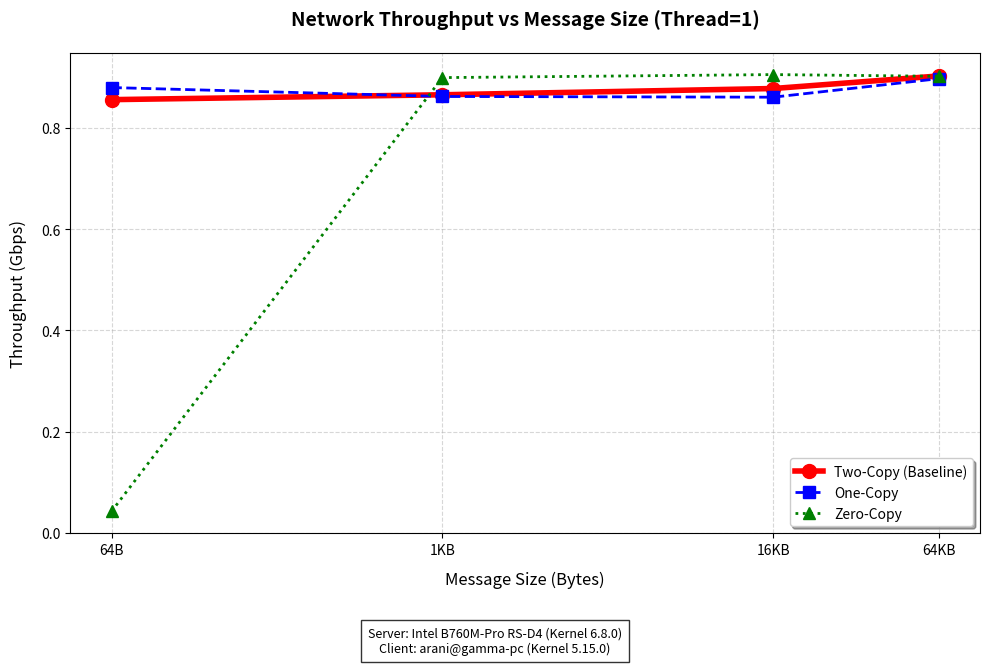
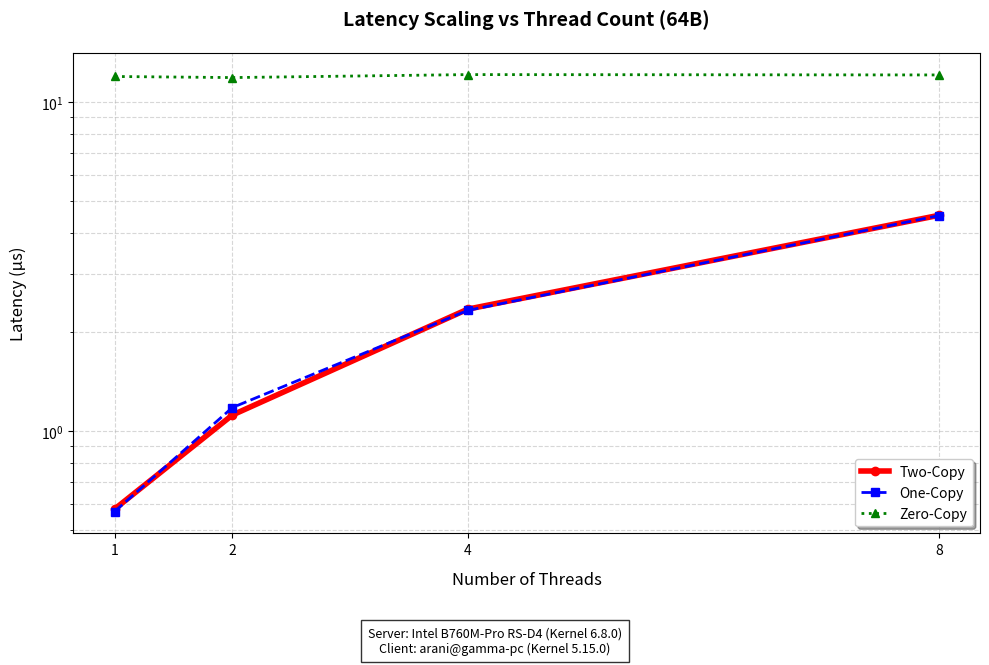
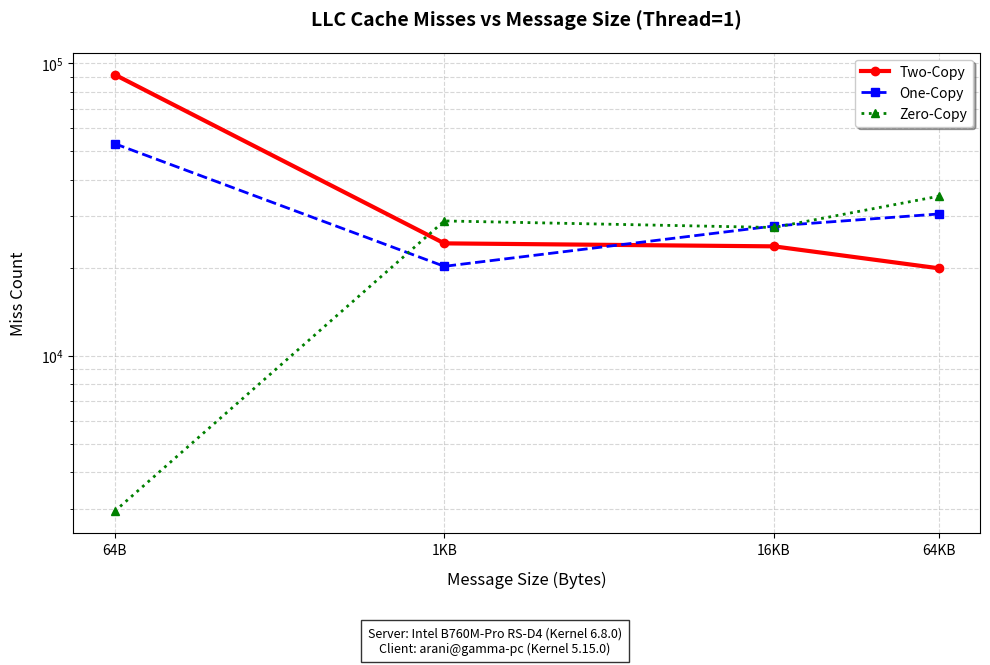
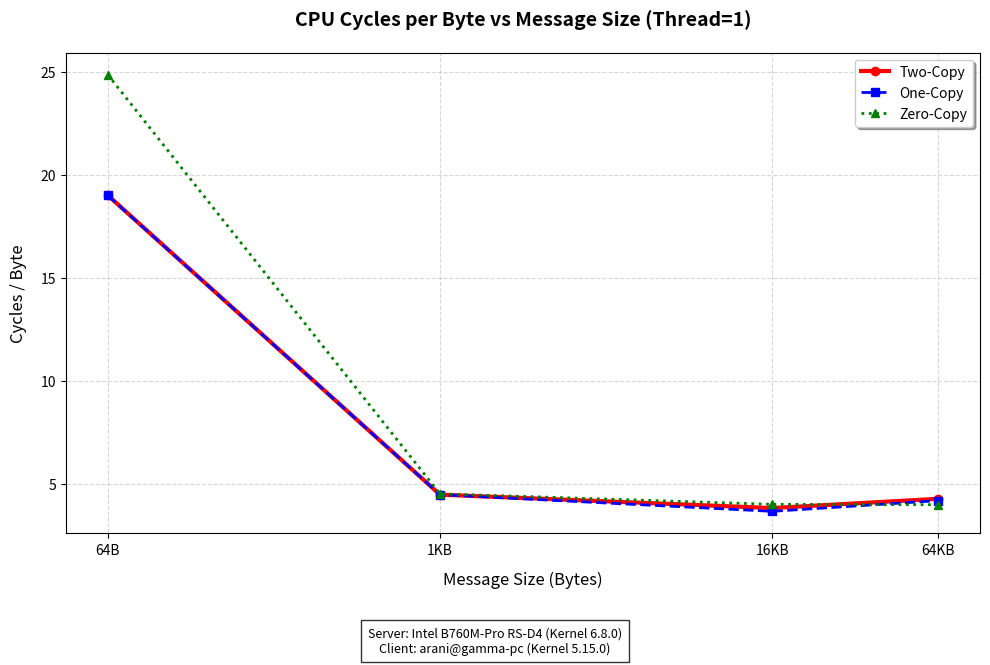

Reproduce these figures in Python, in order.
# PhD25001
# Roll No: PhD25001
# Part D: Plotting and Visualization

import matplotlib
matplotlib.use('Agg') # Non-interactive backend
import matplotlib.pyplot as plt
import os

# ======================== CONFIGURATION ========================

PLOTS_DIR = "."  
SYSTEM_CONFIG = "Server: Intel B760M-Pro RS-D4 (Kernel 6.8.0)\nClient: arani@gamma-pc (Kernel 5.15.0)"

msg_sizes = [64, 1024, 16384, 65536]
thread_counts = [1, 2, 4, 8]

# ======================== VERIFIED HARDCODED DATA ========================

# 1. Throughput (Gbps) - Thread=1

tp_twocopy  = [0.855762, 0.865371, 0.877737, 0.902509]
tp_onecopy  = [0.879652, 0.862034, 0.860619, 0.897162]
tp_zerocopy = [0.042701, 0.899300, 0.905262, 0.901880]

# 2. Latency (us) - Msg Size=64B

lat_twocopy  = [0.58, 1.12, 2.35, 4.53]
lat_onecopy  = [0.57, 1.18, 2.33, 4.52]
lat_zerocopy = [11.97, 11.88, 12.13, 12.10]

# 3. LLC Cache Misses - Thread=1
llc_twocopy  = [91508, 24225, 23662, 19909]
llc_onecopy  = [53125, 20218, 27777, 30535]
llc_zerocopy = [2937, 28905, 27450, 35114]

# 4. CPU Cycles Per Byte - Thread=1
cpb_twocopy  = [19.01, 4.48, 3.83, 4.28]
cpb_onecopy  = [19.00, 4.48, 3.67, 4.19]
cpb_zerocopy = [24.86, 4.52, 4.01, 3.99]

# ======================== PLOTTING ENGINE ========================

def apply_scientific_style(title, xlabel, ylabel, is_log_y=True, is_log_x=True):
    plt.title(title, fontsize=14, fontweight='bold', pad=20)
    plt.xlabel(xlabel, fontsize=12, labelpad=10)
    plt.ylabel(ylabel, fontsize=12, labelpad=10)
    
    if is_log_x:
        plt.xscale('log', base=2)
        plt.xticks(msg_sizes, ['64B', '1KB', '16KB', '64KB'])
    
    if is_log_y:
        plt.yscale('log')
        
    plt.legend(loc='best', frameon=True, shadow=True, fontsize=10)
    plt.grid(True, which="both", ls="--", alpha=0.5)
    
    plt.figtext(0.5, 0.01, SYSTEM_CONFIG, ha="center", fontsize=9, 
                style='italic', bbox={"facecolor":"white", "edgecolor":"black", "alpha":0.8, "pad":5})
    plt.tight_layout(rect=[0, 0.08, 1, 0.95])

def generate_plots():
    # Plot 1: Throughput
    plt.figure(figsize=(10, 7))
    plt.plot(msg_sizes, tp_twocopy, color='red', linestyle='-', linewidth=4, marker='o', markersize=10, label='Two-Copy (Baseline)')
    plt.plot(msg_sizes, tp_onecopy, color='blue', linestyle='--', linewidth=2, marker='s', markersize=8, label='One-Copy')
    plt.plot(msg_sizes, tp_zerocopy, color='green', linestyle=':', linewidth=2, marker='^', markersize=8, label='Zero-Copy')
    apply_scientific_style('Network Throughput vs Message Size (Thread=1)', 
                           'Message Size (Bytes)', 'Throughput (Gbps)', is_log_y=False, is_log_x=True)
    
    fname = os.path.join(PLOTS_DIR, "PhD25001_Part_D_throughput.png")
    plt.savefig(fname, dpi=300)
    print(f"Generated {fname}")

    # Plot 2: Latency
    plt.figure(figsize=(10, 7))
    plt.plot(thread_counts, lat_twocopy, color='red', linestyle='-', linewidth=4, marker='o', label='Two-Copy')
    plt.plot(thread_counts, lat_onecopy, color='blue', linestyle='--', linewidth=2, marker='s', label='One-Copy')
    plt.plot(thread_counts, lat_zerocopy, color='green', linestyle=':', linewidth=2, marker='^', label='Zero-Copy')
    plt.xticks(thread_counts)
    apply_scientific_style('Latency Scaling vs Thread Count (64B)', 
                           'Number of Threads', 'Latency (µs)', is_log_y=True, is_log_x=False)
    
    fname = os.path.join(PLOTS_DIR, "PhD25001_Part_D_latency.png")
    plt.savefig(fname, dpi=300)
    print(f"Generated {fname}")

    # Plot 3: LLC Misses
    plt.figure(figsize=(10, 7))
    plt.plot(msg_sizes, llc_twocopy, color='red', linestyle='-', linewidth=3, marker='o', label='Two-Copy')
    plt.plot(msg_sizes, llc_onecopy, color='blue', linestyle='--', linewidth=2, marker='s', label='One-Copy')
    plt.plot(msg_sizes, llc_zerocopy, color='green', linestyle=':', linewidth=2, marker='^', label='Zero-Copy')
    apply_scientific_style('LLC Cache Misses vs Message Size (Thread=1)', 
                           'Message Size (Bytes)', 'Miss Count', is_log_y=True, is_log_x=True)
    
    fname = os.path.join(PLOTS_DIR, "PhD25001_Part_D_cache_misses.png")
    plt.savefig(fname, dpi=300)
    print(f"Generated {fname}")

    # Plot 4: CPU Cycles
    plt.figure(figsize=(10, 7))
    plt.plot(msg_sizes, cpb_twocopy, color='red', linestyle='-', linewidth=3, marker='o', label='Two-Copy')
    plt.plot(msg_sizes, cpb_onecopy, color='blue', linestyle='--', linewidth=2, marker='s', label='One-Copy')
    plt.plot(msg_sizes, cpb_zerocopy, color='green', linestyle=':', linewidth=2, marker='^', label='Zero-Copy')
    apply_scientific_style('CPU Cycles per Byte vs Message Size (Thread=1)', 
                           'Message Size (Bytes)', 'Cycles / Byte', is_log_y=False, is_log_x=True)
    
    fname = os.path.join(PLOTS_DIR, "PhD25001_Part_D_cycles_per_byte.png")
    plt.savefig(fname, dpi=300)
    print(f"Generated {fname}")

if __name__ == "__main__":
    generate_plots()